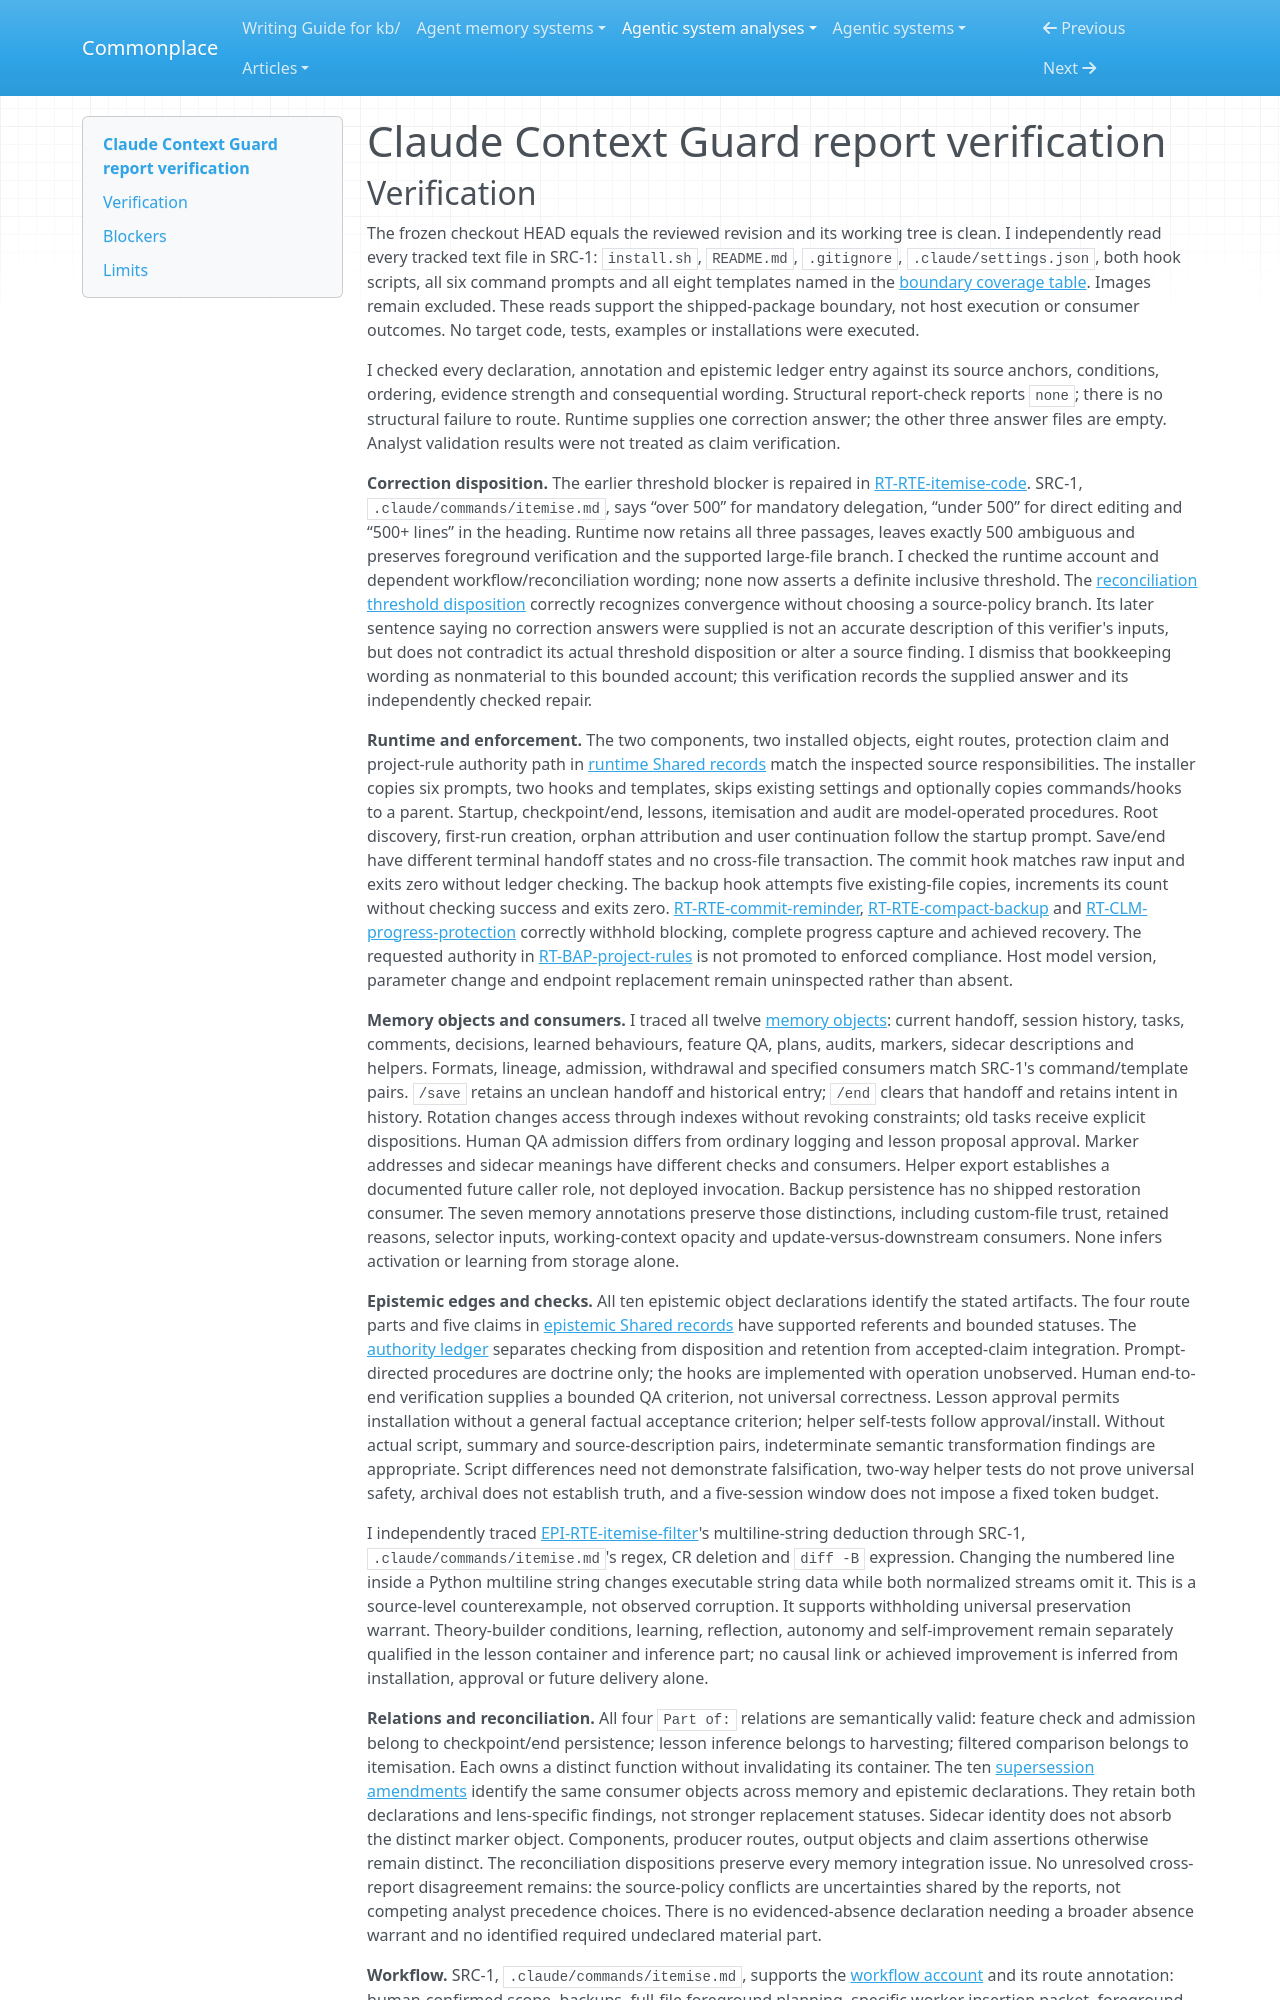

repository: zby/commonplace · page: agentic-system-analyses/retained/atreiou--claude-context-guard/report-verification/index.html · generator: mkdocs

---
type: agentic-system-analyses/types/agentic-system-verification.md
description: "Independent report verification of Claude Context Guard's persistence, admission, checking and itemisation routes at the frozen revision."
run-id: AAS-2026-10-13-claude-context-guard-357cd90664df-01
reviewed-boundary: efcd0a1815887483a862b32bfb3fbfd6aac79aa6
---

# Claude Context Guard report verification
